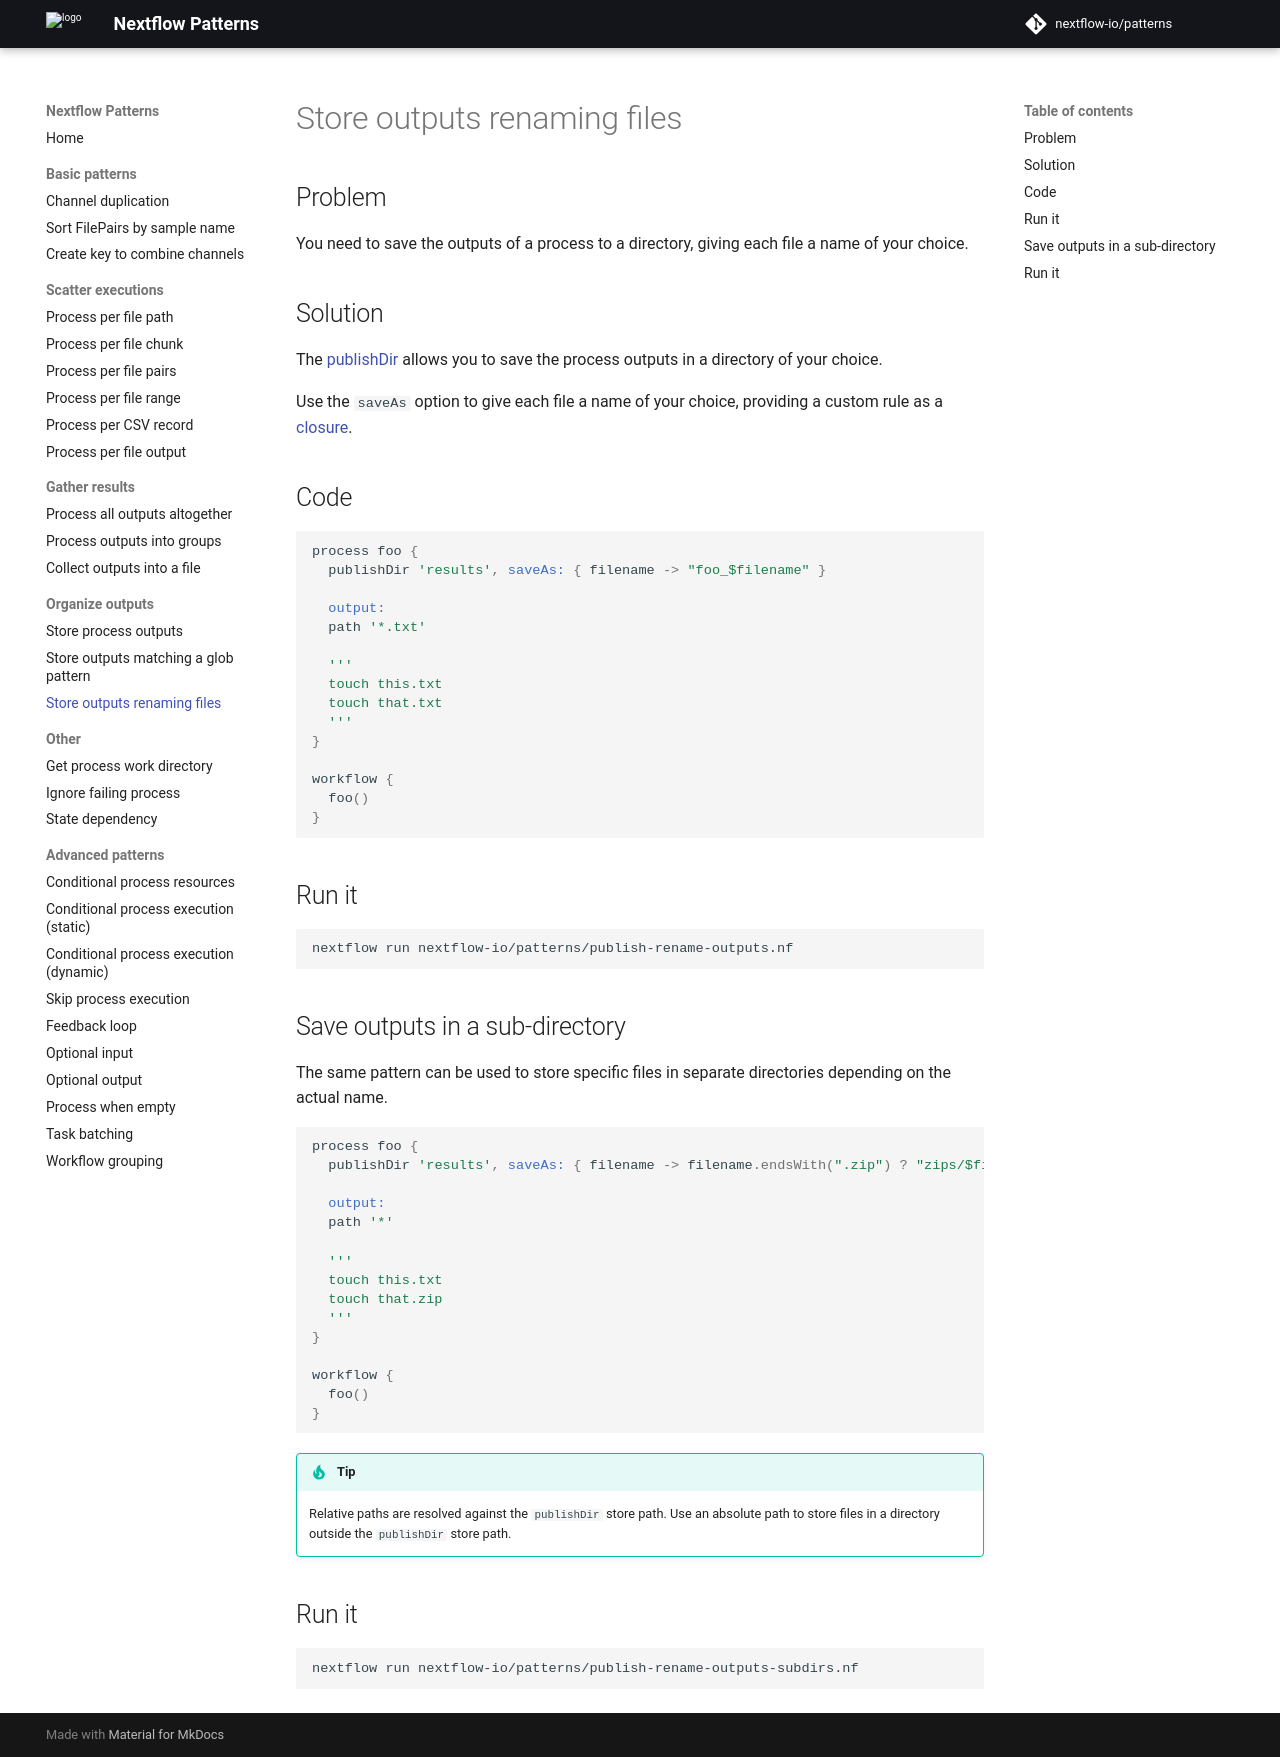

repository: nextflow-io/patterns · page: publish-rename-outputs/index.html · generator: mkdocs

## Problem 

You need to save the outputs of a process to a directory, giving each file a name of your choice.

## Solution 

The [publishDir](https://www.nextflow.io/docs/latest/process.html#publishdir) allows you to save the process outputs in a directory of your choice. 

Use the `saveAs` option to give each file a name of your choice, providing a custom rule as a [closure](https://www.nextflow.io/docs/latest/script.html#closures). 

## Code 

```groovy
process foo {
  publishDir 'results', saveAs: { filename -> "foo_$filename" }

  output: 
  path '*.txt'

  '''
  touch this.txt
  touch that.txt
  '''
}

workflow {
  foo()
}
```

## Run it 

```bash
nextflow run nextflow-io/patterns/publish-rename-outputs.nf
```

## Save outputs in a sub-directory

The same pattern can be used to store specific files in separate directories depending on the actual name. 

```groovy
process foo {
  publishDir 'results', saveAs: { filename -> filename.endsWith(".zip") ? "zips/$filename" : filename }

  output: 
  path '*'

  '''
  touch this.txt
  touch that.zip
  '''
}

workflow {
  foo()
}
```

!!! tip
    Relative paths are resolved against the `publishDir` store path. Use an absolute path to store files in a directory outside the `publishDir` store path. 

## Run it 

```bash
nextflow run nextflow-io/patterns/publish-rename-outputs-subdirs.nf
```
